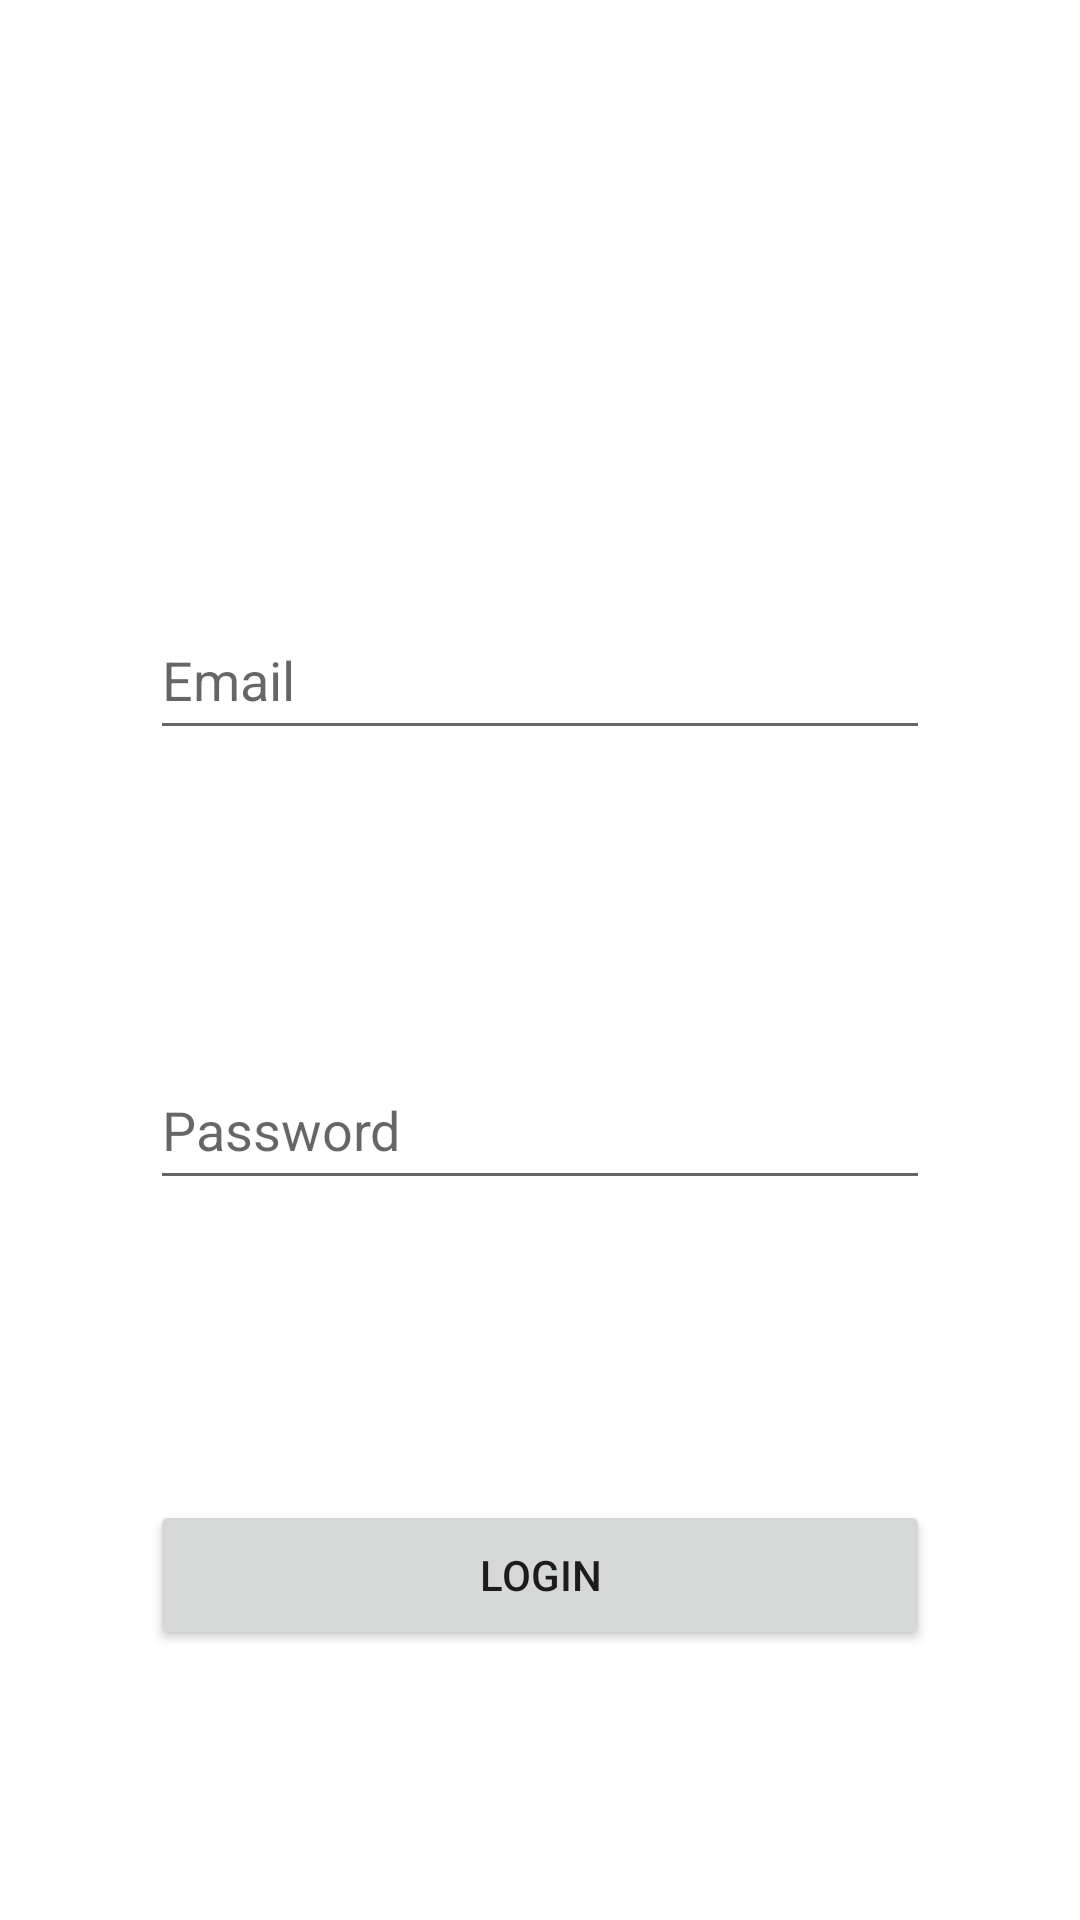

This screen was rendered from an Android layout file. Write that file and the resources it references.
<!-- AndroidManifest.xml: application theme Theme.Challenge1app -->
<!-- res/layout/activity_login.xml -->
<?xml version="1.0" encoding="utf-8"?>
<RelativeLayout xmlns:android="http://schemas.android.com/apk/res/android"
    xmlns:app="http://schemas.android.com/apk/res-auto"
    xmlns:tools="http://schemas.android.com/tools"
    android:layout_width="match_parent"
    android:layout_height="match_parent"
    tools:context=".LoginActivity">


    <EditText
        android:id="@+id/LoginTextName"
        android:layout_width="match_parent"
        android:layout_height="50dp"
        android:layout_marginTop="200dp"
        android:layout_marginLeft="50dp"
        android:layout_marginRight="50dp"
        android:hint="Email"
        />

    <EditText
        android:id="@+id/LoginTextPass"
        android:layout_width="match_parent"
        android:layout_height="50dp"
        android:layout_below="@+id/LoginTextName"
        android:layout_marginTop="100dp"
        android:layout_marginRight="50dp"
        android:layout_marginLeft="50dp"
        android:hint="Password"
        android:inputType="numberPassword"/>

    <Button
        android:id="@+id/LoginButtonLogin"
        android:layout_width="match_parent"
        android:layout_height="50dp"
        android:layout_below="@+id/LoginTextPass"
        android:layout_marginTop="100dp"
        android:layout_marginLeft="50dp"
        android:layout_marginRight="50dp"
        android:text="Login" />




</RelativeLayout>
<!-- resources referenced by this layout -->
<resources>
  <style name="Theme.Challenge1app" parent="Theme.MaterialComponents.DayNight.DarkActionBar">
          
          <item name="colorPrimary">@color/bluesmart</item>
          <item name="colorPrimaryVariant">@color/bluesmart</item>
          <item name="colorOnPrimary">@color/white</item>
          
          <item name="colorSecondary">@color/teal_200</item>
          <item name="colorSecondaryVariant">@color/teal_700</item>
          <item name="colorOnSecondary">@color/black</item>
          
          <item name="android:statusBarColor" tools:targetApi="l">?attr/colorPrimaryVariant</item>
          
      </style>
  <color name="bluesmart">#298DDD</color>
  <color name="white">#FFFFFFFF</color>
  <color name="teal_200">#FF03DAC5</color>
  <color name="teal_700">#FF018786</color>
  <color name="black">#FF000000</color>
</resources>
